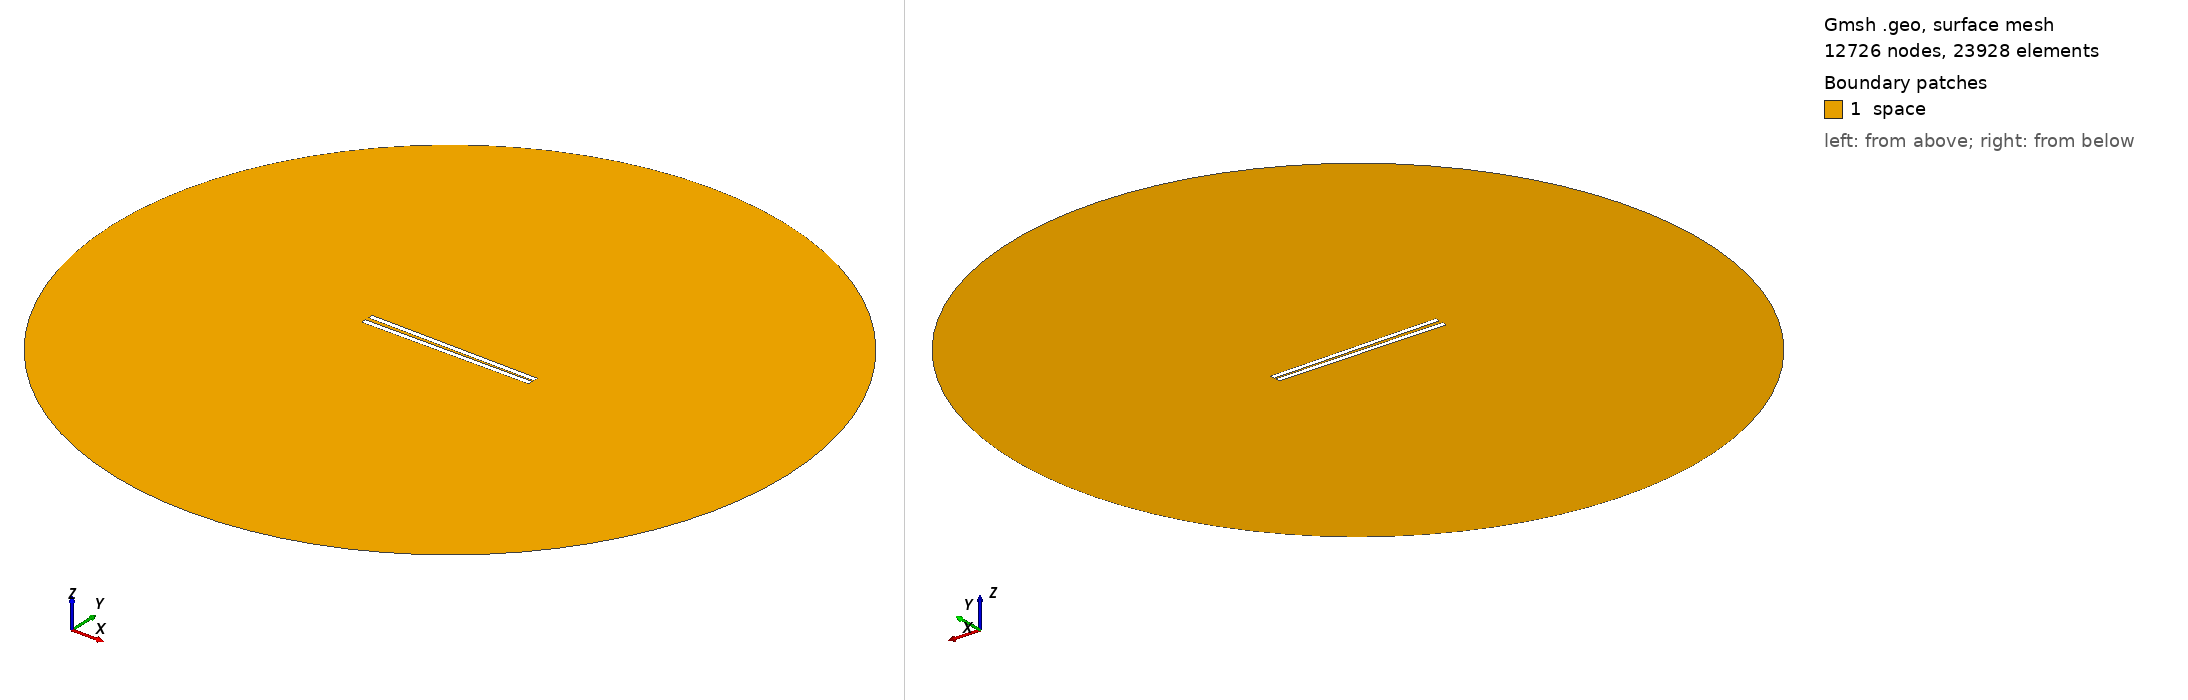

Gmsh geometry script, surface-meshed: 12726 nodes, 23928 surface elements. Boundary patches (legend numbers): 1 space. Left view from above one corner, right view from below the opposite corner. Legend entries are the model's physical surfaces. The drawing asked Gmsh for element sizes between 1% and 20% of the model's largest extent; the script's own settings can give other sizes.

=== 719.geo (drawn) ===
// Set the geometry kernel
SetFactory("OpenCASCADE");

//---------------------------------------
// Rectangles
//---------------------------------------

// Rectangle 1 (top)
Point(1) = {-49.51111111111111, 0.8055555555555556, 0, 1.0};
Point(2) = {49.51111111111111, 0.8055555555555556, 0, 1.0};
Point(3) = {49.51111111111111, 3.8277777777777775, 0, 1.0};
Point(4) = {-49.51111111111111, 3.8277777777777775, 0, 1.0};

Line(1) = {1, 2};
Line(2) = {2, 3};
Line(3) = {3, 4};
Line(4) = {4, 1};

Line Loop(1) = {1, 2, 3, 4};
Plane Surface(1) = {1};

Rotate { {0, 0, 1}, {0,  0.8055555555555556,  0}, -0.014 } {
  Surface{1};
}

// Rectangle 2 (bottom)
Point(5) = {-49.51111111111111, -0.8055555555555556, 0, 1.0};
Point(6) = {49.51111111111111, -0.8055555555555556, 0, 1.0};
Point(7) = {49.51111111111111, -3.8277777777777775, 0, 1.0};
Point(8) = {-49.51111111111111, -3.8277777777777775, 0, 1.0};

Line(5) = {5, 6};
Line(6) = {6, 7};
Line(7) = {7, 8};
Line(8) = {8, 5};

Line Loop(2) = {5, 6, 7, 8};
Plane Surface(2) = {2}; 


//---------------------------------------
// Circle
//---------------------------------------

// Define points
Point(9) = {0, 0, 0};        // Center
Point(10) = {200, 0, 0};     // Start point
Point(11) = {0, 200, 0};     // 90 degrees
Point(12) = {-200, 0, 0};    // 180 degrees
Point(13) = {0, -200, 0};    // 270 degrees

// Define circle arcs (each needs start, center, end)
Circle(9) = {10, 9, 11};
Circle(10) = {11, 9, 12};
Circle(11) = {12, 9, 13};
Circle(12) = {13, 9, 10};

// Define curve loop and surface if needed
Curve Loop(3) = {9, 10, 11, 12};
Surface(3) = {3};

// Subtract Rectangles from Circle
BooleanDifference{ Surface{3}; Delete; }{ Surface{1}; Surface{2}; Delete; }

//---------------------------------------
// Transfinite Lines and Surface
//---------------------------------------
r = 7;
Transfinite Line {1, 3} = 50*r Using Progression 1;
Transfinite Line {2, 4} = 2*r Using Progression 1;
Transfinite Line {5, 7} = 50*r Using Progression 1;
Transfinite Line {6, 8} = 2*r Using Progression 1;
Transfinite Line {9, 10, 11, 12} = 20 Using Progression 1;

//---------------------------------------
// Define Physical Groups
//---------------------------------------                

//--- Physical Curves
// Physical groups for boundaries
Physical Line("force_segment", 10) = {1};
Physical Line("upper_plate", 11) = {2, 3, 4};
Physical Line("lower_plate", 12) = {5, 6, 7, 8};
Physical Line("boundary", 20) = {9, 10, 11, 12};

//--- Physical Surfaces
Physical Surface("space", 30) = {3};

//---------------------------------------
// 6. Generate the Mesh
//---------------------------------------
Mesh 2;  // 2D mesh generation
